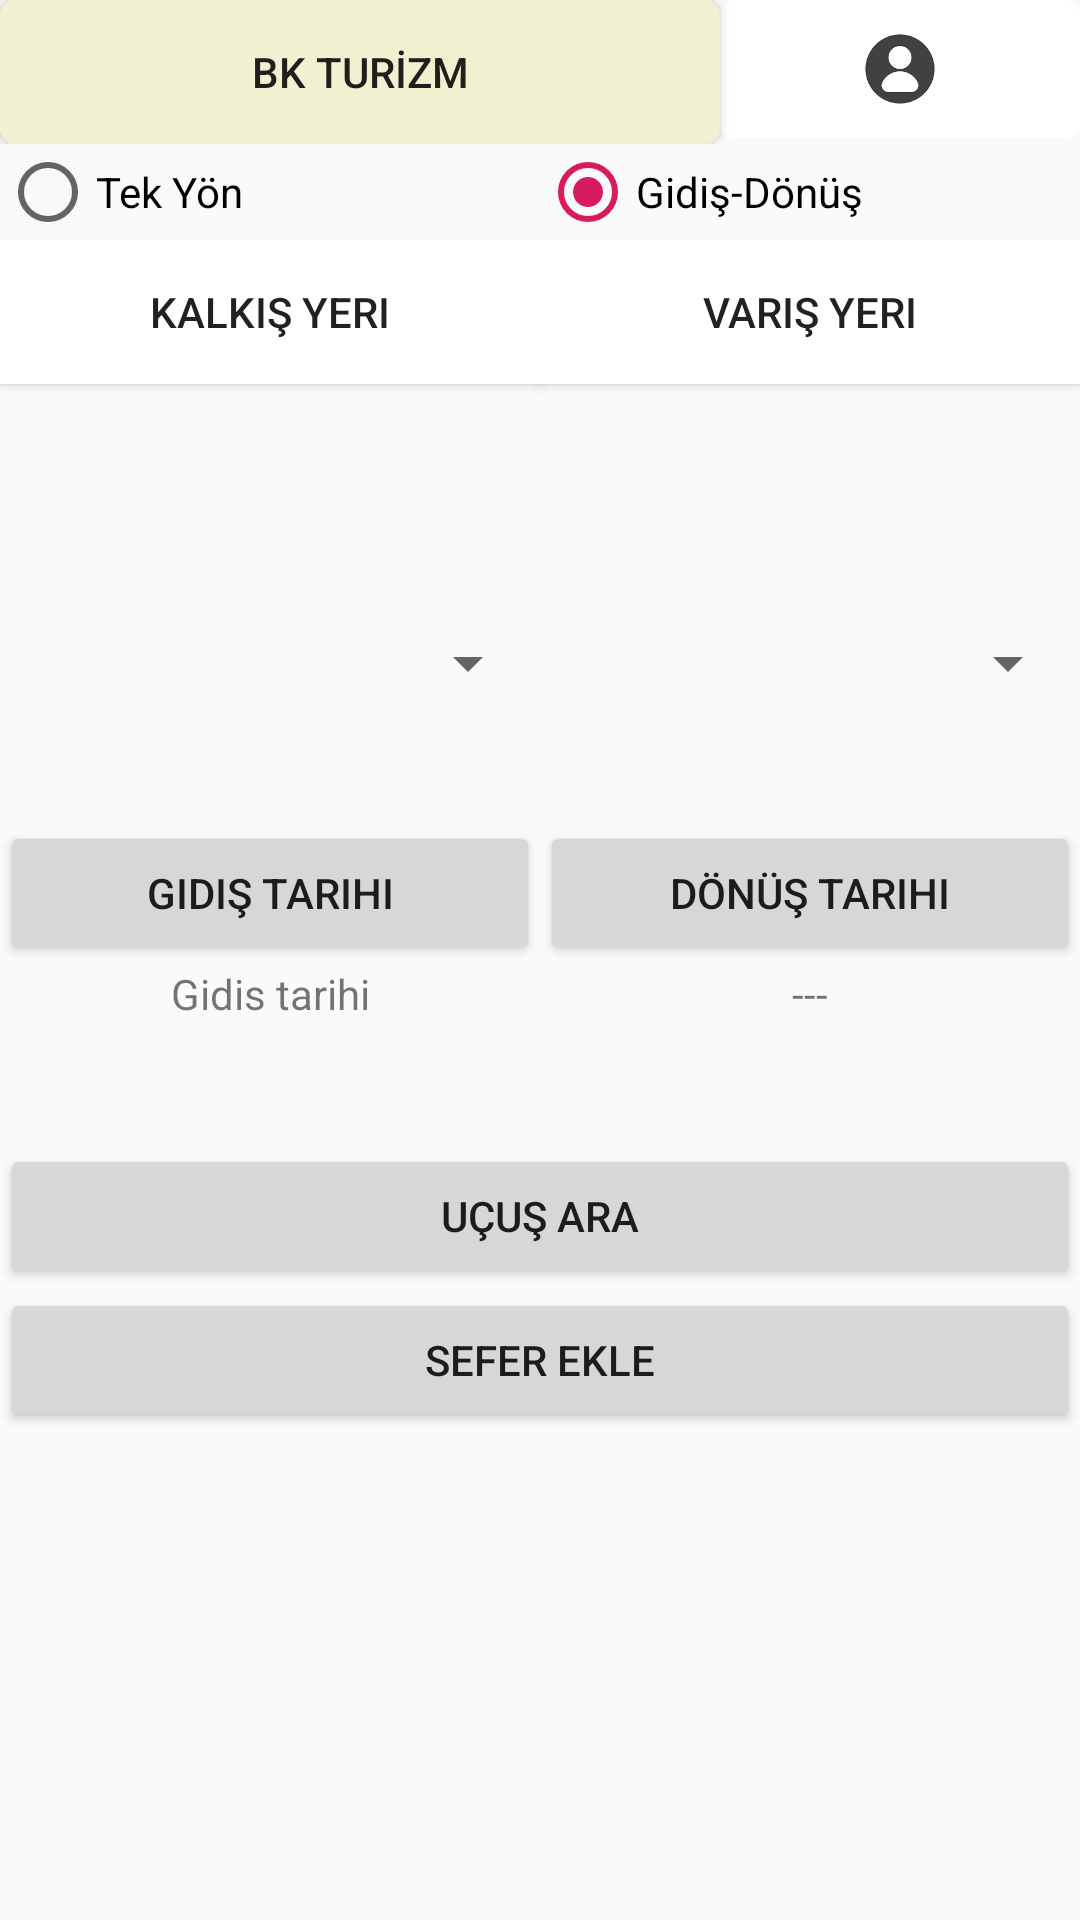

Write the Android layout XML for this screen, with the resource values it uses.
<!-- AndroidManifest.xml: application theme AppTheme.NoActionBar -->
<!-- res/layout/activity_bilet_al.xml -->
<?xml version="1.0" encoding="utf-8"?>
<androidx.constraintlayout.widget.ConstraintLayout xmlns:android="http://schemas.android.com/apk/res/android"
    xmlns:app="http://schemas.android.com/apk/res-auto"
    xmlns:tools="http://schemas.android.com/tools"
    android:layout_width="match_parent"
    android:layout_height="match_parent"
    tools:context=".biletAl">

    <LinearLayout
        android:layout_width="match_parent"
        android:layout_height="match_parent"
        android:orientation="vertical"
        android:weightSum="4">

        <LinearLayout
            android:layout_width="match_parent"
            android:layout_height="wrap_content"
            android:orientation="horizontal"
            android:weightSum="3">

            <Button
                android:id="@+id/bkturizm"
                android:layout_width="0dp"
                android:layout_height="wrap_content"
                android:layout_weight="2"
                android:background="@drawable/butonshape"
                android:text="BK TURİZM" />

            <ImageButton
                android:id="@+id/butonuser"
                android:layout_width="0dp"
                android:layout_height="46dp"
                android:layout_weight="1"
                android:background="@drawable/loginbuton"
                android:scaleType="fitCenter"
                app:srcCompat="@drawable/images" />

        </LinearLayout>

        <RadioGroup
            android:id="@+id/radiogroup"
            android:layout_width="match_parent"
            android:layout_height="wrap_content"
            android:orientation="horizontal">

            <RadioButton
                android:id="@+id/tekyon"
                android:layout_width="0dp"
                android:layout_height="wrap_content"
                android:layout_weight="1"
                android:text="Tek Yön" />

            <RadioButton
                android:id="@+id/gidisdonus"
                android:layout_width="0dp"
                android:layout_height="wrap_content"
                android:layout_weight="1"
                android:checked="true"
                android:text="Gidiş-Dönüş"/>
        </RadioGroup>

        <LinearLayout
            android:layout_width="match_parent"
            android:layout_height="wrap_content"
            android:layout_weight="2"
            android:orientation="vertical"
            android:weightSum="2">

            <LinearLayout
                android:layout_width="match_parent"
                android:layout_height="wrap_content"
                android:layout_weight="1"
                android:orientation="horizontal"
                android:weightSum="2">

                <Button
                    android:id="@+id/butonKalkis"
                    android:layout_width="0dp"
                    android:layout_height="wrap_content"
                    android:layout_weight="1"
                    android:background="@color/white"
                    android:text="Kalkış Yeri" />

                <Button
                    android:id="@+id/butonVaris"
                    android:layout_width="0dp"
                    android:layout_height="wrap_content"
                    android:layout_weight="1"
                    android:background="@color/white"
                    android:text="Varış Yeri" />
            </LinearLayout>

            <LinearLayout
                android:layout_width="match_parent"
                android:layout_height="wrap_content"
                android:layout_weight="0.5"
                android:orientation="horizontal"
                android:weightSum="2">

                <Spinner
                    android:id="@+id/kalkıs"
                    android:layout_width="match_parent"
                    android:layout_height="wrap_content"
                    android:layout_weight="1"
                    android:text=" " />

                <Spinner
                    android:id="@+id/varıs"
                    android:layout_width="match_parent"
                    android:layout_height="wrap_content"
                    android:layout_weight="1"
                    android:text=" " />
            </LinearLayout>

            <LinearLayout
                android:layout_width="match_parent"
                android:layout_height="wrap_content"
                android:orientation="horizontal"
                android:weightSum="2">>

                <Button
                    android:id="@+id/tarihGidis"
                    android:layout_width="match_parent"
                    android:layout_height="wrap_content"
                    android:layout_weight="1"
                    android:text="Gidiş Tarihi" />

                <Button
                    android:id="@+id/tarihDonus"
                    android:layout_width="match_parent"
                    android:layout_height="wrap_content"
                    android:layout_weight="1"
                    android:text="Dönüş Tarihi" />
            </LinearLayout>

            <LinearLayout
                android:layout_width="match_parent"
                android:layout_height="wrap_content"
                android:orientation="horizontal"
                android:weightSum="2">>

                <TextView
                    android:id="@+id/textGidis"
                    android:layout_width="match_parent"
                    android:layout_height="wrap_content"
                    android:layout_weight="1"
                    android:text="Gidis tarihi"
                    android:textAlignment="center" />

                <TextView
                    android:id="@+id/textDonus"
                    android:layout_width="match_parent"
                    android:layout_height="wrap_content"
                    android:layout_weight="1"
                    android:text="---"
                    android:textAlignment="center"/>
            </LinearLayout>

        </LinearLayout>

        <Button
            android:id="@+id/butonUcusara"
            android:layout_width="match_parent"
            android:layout_height="wrap_content"
            android:text="Uçuş ara" />
        <Button
            android:id="@+id/butonSeferEkle"
            android:layout_width="match_parent"
            android:layout_height="wrap_content"
            android:text="Sefer Ekle" />
    </LinearLayout>

</androidx.constraintlayout.widget.ConstraintLayout>
<!-- resources referenced by this layout -->
<resources>
  <color name="white">#FFFFFF</color>
  <!-- drawable butonshape (drawable) -->
  <?xml version="1.0" encoding="utf-8"?>
  <selector xmlns:android="http://schemas.android.com/apk/res/android">
      <item android:state_pressed="true" >
          <shape android:shape="rectangle" >
              <corners android:radius="5dp" />
              <solid android:color="@color/krem"/>
              <stroke android:width="1dp" android:color="@color/krem" />
          </shape>
      </item>
      <item>
          <shape android:shape="rectangle" >
              <corners android:radius="5dp" />
              <solid android:color="@color/krem"/>
          </shape>
      </item>
  
  
  </selector>
  <!-- drawable images: png bitmap (drawable, 2705 bytes) -->
  <!-- drawable loginbuton (drawable) -->
  <?xml version="1.0" encoding="utf-8"?>
  <selector xmlns:android="http://schemas.android.com/apk/res/android">
      <item android:state_pressed="true" >
          <shape android:shape="rectangle" >
              <corners android:radius="5dp" />
              <solid android:color="@color/krem"/>
              <stroke android:width="2dp" android:color="@color/krem" />
          </shape>
      </item>
      <item>
          <shape android:shape="rectangle" >
              <corners android:radius="5dp" />
              <solid android:color="@color/white"/>
          </shape>
      </item>
  
  
  </selector>
  <style name="AppTheme.NoActionBar">
          <item name="windowActionBar">false</item>
          <item name="windowNoTitle">true</item>
      </style>
  <color name="krem">#f1f0d1</color>
</resources>
